Image classification data set "datasets" (chinmoy12c/spsVision on GitHub). Class labels (3): paper, scissor, stone.

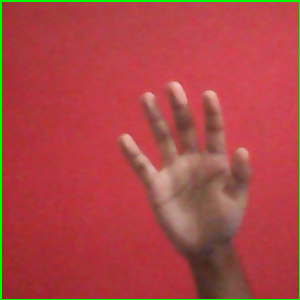
Label: paper

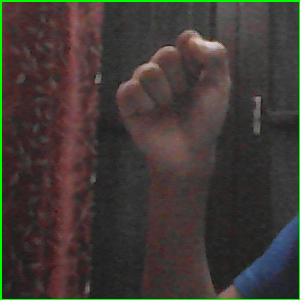
Label: stone

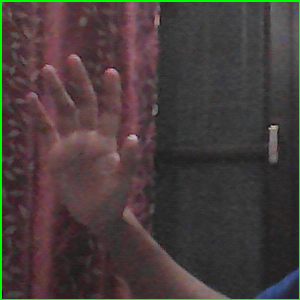
Label: paper

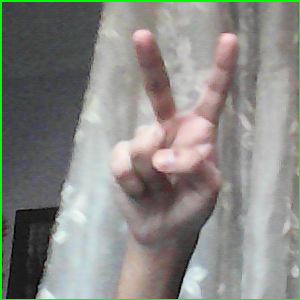
Label: scissor

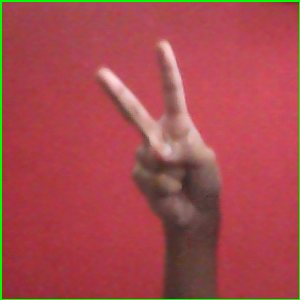
Label: scissor

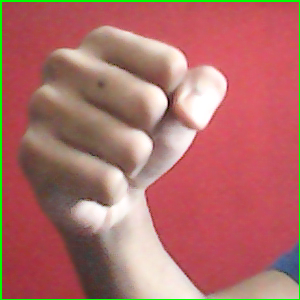
Label: stone
